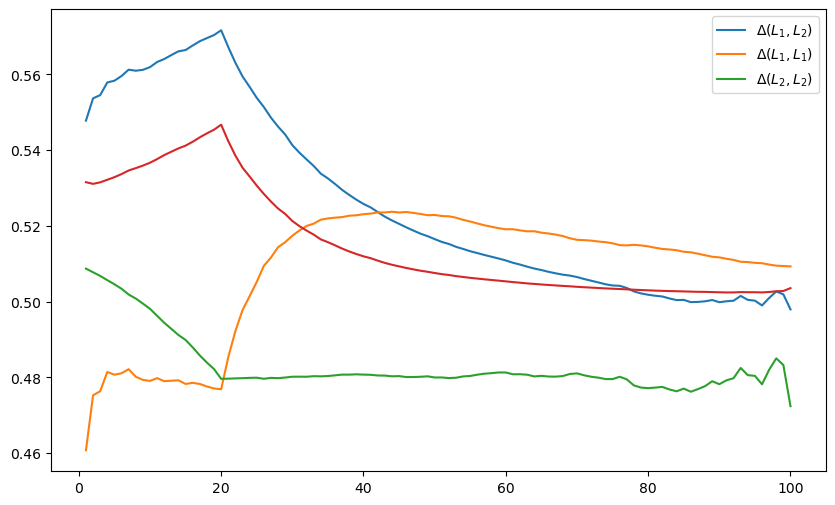

The table this chart was drawn from, first rows:
0.5477944089007698, 0.4607160137670858, 0.5087057192769815
0.5537, 0.4752, 0.5077
0.5545, 0.4763, 0.5068
0.5579, 0.4814, 0.5057
0.5583, 0.4807, 0.5046
0.5596, 0.4811, 0.5034
0.5613, 0.4821, 0.5019
0.561, 0.4802, 0.5008
0.5612, 0.4793, 0.4995
0.5619, 0.479, 0.4981
0.5633, 0.4798, 0.4962
0.5641, 0.479, 0.4944
0.5651, 0.4791, 0.4928
0.5661, 0.4792, 0.4912
0.5664, 0.4782, 0.4899
0.5677, 0.4785, 0.4879
0.5688, 0.4782, 0.4858
0.5696, 0.4776, 0.4839
0.5704, 0.477, 0.4822
0.5717, 0.4768, 0.4796
0.5672, 0.4853, 0.4796
0.5631, 0.4922, 0.4797
0.5595, 0.4977, 0.4798
0.5567, 0.5014, 0.4798
0.5538, 0.5052, 0.4799
0.5514, 0.5094, 0.4796
0.5486, 0.5116, 0.4798
0.5462, 0.5144, 0.4798
0.5441, 0.5157, 0.4799
0.5413, 0.5174, 0.4802
0.5393, 0.5188, 0.4802
0.5376, 0.52, 0.4801
0.5358, 0.5206, 0.4803
0.5338, 0.5216, 0.4803
0.5325, 0.522, 0.4803
0.5311, 0.5222, 0.4805
0.5295, 0.5223, 0.4807
0.5282, 0.5227, 0.4807
0.5269, 0.5228, 0.4808
0.5258, 0.5231, 0.4807
0.5249, 0.5232, 0.4807
0.5237, 0.5236, 0.4805
0.5224, 0.5236, 0.4805
0.5214, 0.5237, 0.4803
0.5205, 0.5235, 0.4803
0.5196, 0.5237, 0.4801
0.5188, 0.5234, 0.4801
0.5179, 0.5231, 0.4801
0.5173, 0.5228, 0.4803
0.5165, 0.5229, 0.4799
0.5158, 0.5226, 0.48
0.5152, 0.5225, 0.4798
0.5145, 0.5222, 0.4799
0.5139, 0.5216, 0.4802
0.5133, 0.5212, 0.4804
0.5128, 0.5206, 0.4807
0.5123, 0.5202, 0.4809
0.5118, 0.5198, 0.4811
0.5114, 0.5194, 0.4813
0.5109, 0.5191, 0.4813
0.5103, 0.5191, 0.4808
... 39 more rows
